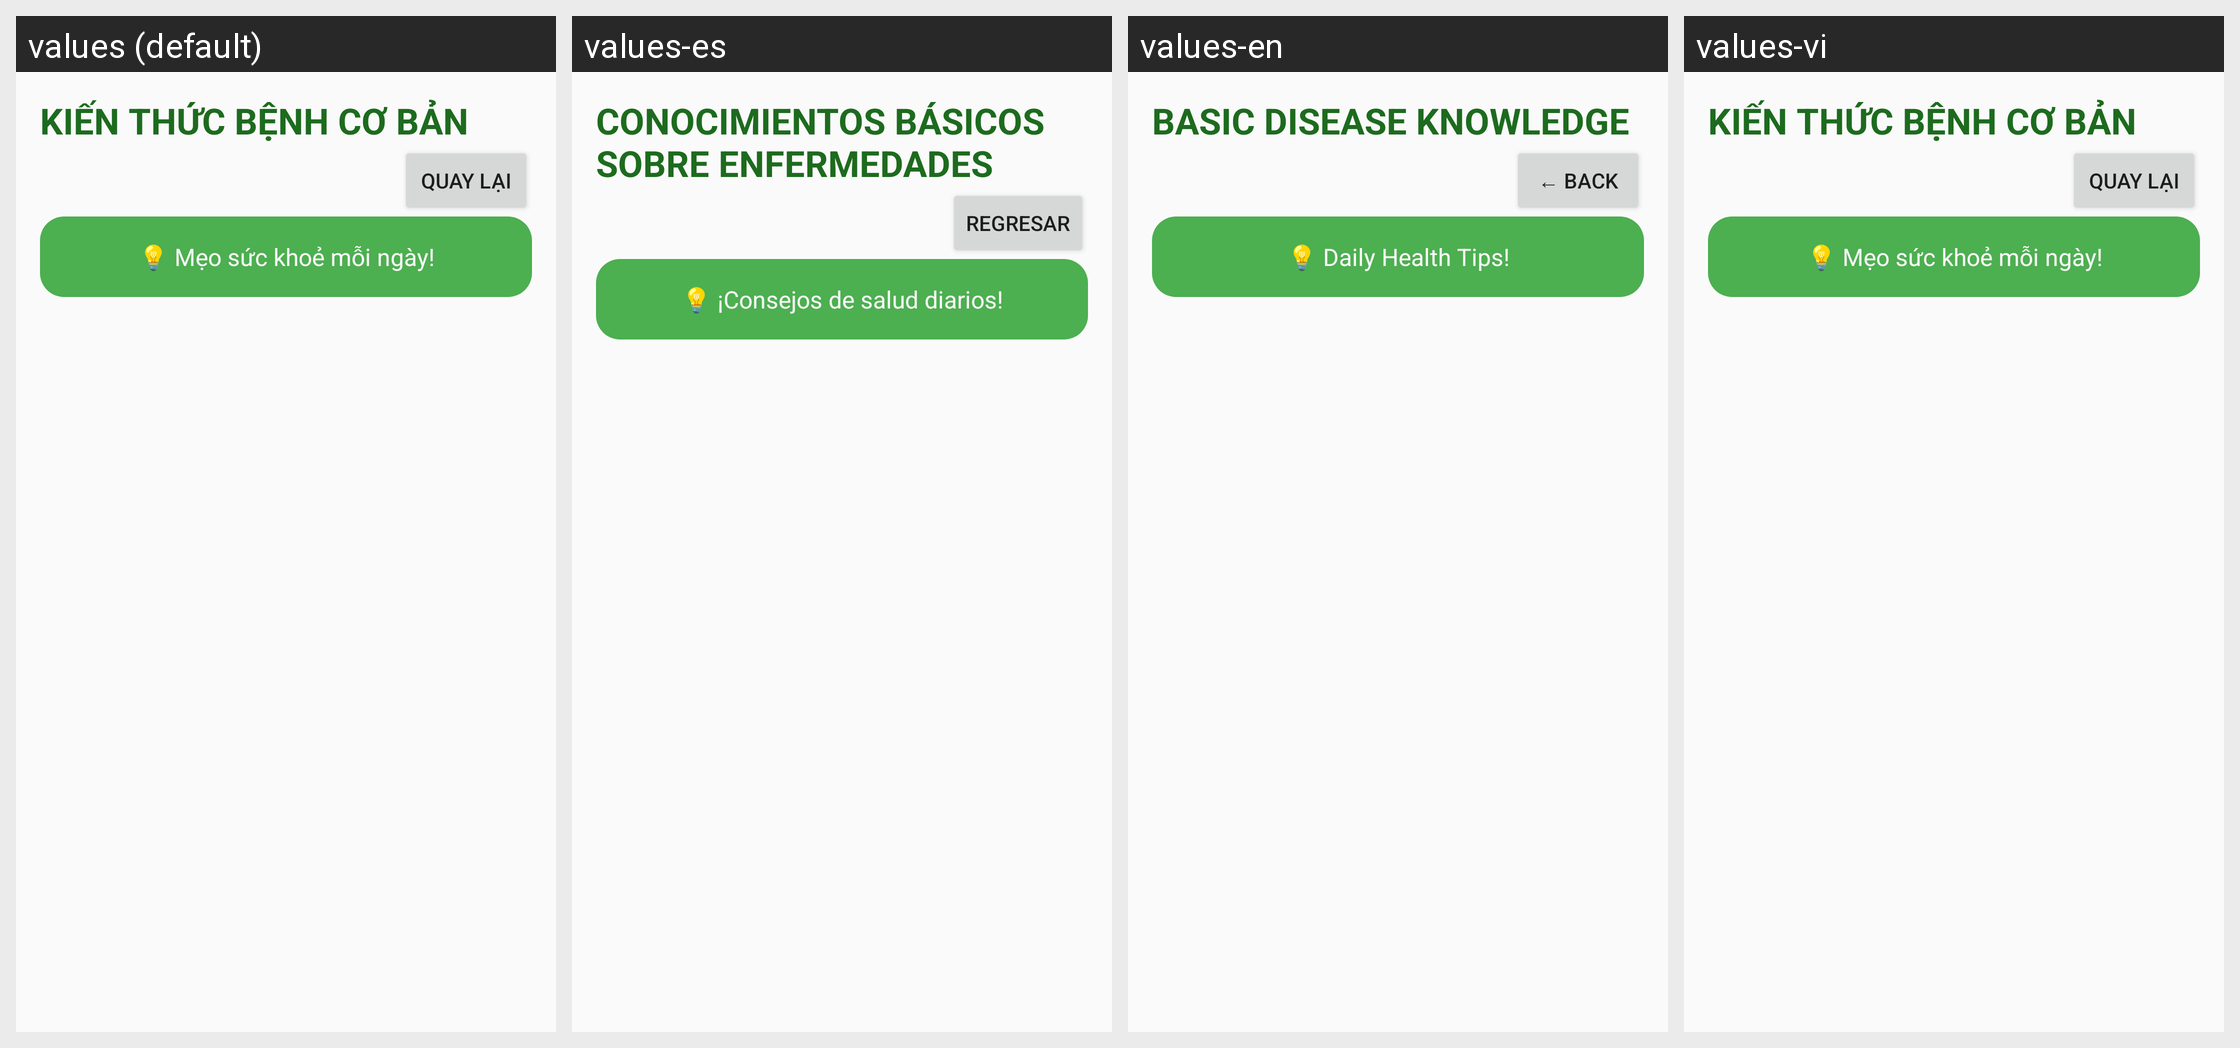

Translations of the strings shown on this Android screen, per locale in the grid:
Android screen res/layout/activity_second.xml rendered under 4 locales, left to right: values (default), values-es, values-en, values-vi. Device: Nexus 5 (rendered at 1080×1920; each locale shown at half size, 540×960, under a caption strip naming it); theme AppTheme.
Strings drawn on this screen, with the default value and each locale's value (text and hints the layout hard-codes, and strings that could not be matched under every locale, appear in the picture but are not listed):

common_knowledge
  values: KIẾN THỨC BỆNH CƠ BẢN
  values-es: CONOCIMIENTOS BÁSICOS SOBRE ENFERMEDADES
  values-en: BASIC DISEASE KNOWLEDGE
  values-vi: KIẾN THỨC BỆNH CƠ BẢN

come_back
  values: Quay lại
  values-es: regresar
  values-en: ← Back
  values-vi: Quay lại

health_tips
  values: 💡 Mẹo sức khoẻ mỗi ngày!
  values-es: 💡 ¡Consejos de salud diarios!
  values-en: 💡 Daily Health Tips!
  values-vi: 💡 Mẹo sức khoẻ mỗi ngày!
